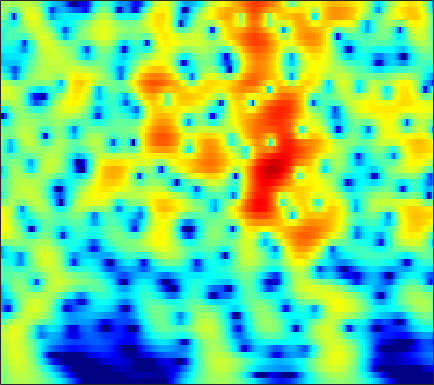

Values plotted in this chart, from the file beside it:
-0.42295, -0.024052, 0.45248, 0.86523, 1.1329, 1.435, 1.674, 1.8115, 1.9401, 2.0067, 2.0118, 1.9755, 1.874, 1.7117, 1.5499, 1.281, 0.95077, 0.66233, 0.22237, -0.28051, -0.84697, -1.3141, -1.9956, -2.7459
-0.6548, -0.07113, 0.6142, 1.196, 1.567, 1.974, 2.283, 2.453, 2.595, 2.645, 2.603, 2.511, 2.311, 2.021, 1.745, 1.301, 0.77, 0.3149, -0.367, -1.134, -1.986, -2.68, -3.681, -4.766
-0.2975, 0.3863, 1.183, 1.848, 2.26, 2.698, 3.006, 3.153, 3.238, 3.197, 3.031, 2.824, 2.442, 1.938, 1.482, 0.7692, -0.05867, -0.7533, -1.774, -2.898, -4.117, -5.09, -6.456, -7.892
0.2868, 1.049, 1.919, 2.626, 3.05, 3.473, 3.736, 3.829, 3.812, 3.633, 3.29, 2.924, 2.288, 1.481, 0.7601, -0.361, -1.669, -2.776, -4.424, -6.266, -8.29, -9.909, -12.15, -14.38
0.8053, 1.559, 2.412, 3.092, 3.488, 3.863, 4.064, 4.1, 3.994, 3.709, 3.242, 2.77, 1.972, 0.9732, 0.08405, -1.303, -2.944, -4.364, -6.551, -9.15, -12.29, -15.12, -19.77, -25.09
1.07, 1.773, 2.559, 3.171, 3.516, 3.823, 3.955, 3.94, 3.769, 3.426, 2.913, 2.419, 1.617, 0.6575, -0.1601, -1.371, -2.706, -3.778, -5.281, -6.832, -8.378, -9.492, -10.84, -11.98
1.6, 2.23, 2.921, 3.443, 3.722, 3.943, 3.987, 3.902, 3.632, 3.182, 2.554, 1.97, 1.051, -0.008768, -0.878, -2.101, -3.349, -4.268, -5.421, -6.46, -7.373, -7.979, -8.699, -9.351
2.194, 2.752, 3.387, 3.878, 4.143, 4.348, 4.369, 4.256, 3.92, 3.36, 2.556, 1.78, 0.488, -1.13, -2.583, -4.859, -7.473, -9.472, -11.45, -11.77, -10.94, -10.21, -9.497, -9.158
0.9569, 1.664, 2.494, 3.179, 3.588, 3.985, 4.2, 4.232, 4.09, 3.72, 3.101, 2.452, 1.317, -0.1726, -1.558, -3.801, -6.465, -8.514, -10.3, -10.03, -8.751, -7.85, -7.024, -6.662
-2.798, -1.787, -0.6436, 0.3278, 0.9601, 1.685, 2.275, 2.626, 2.956, 3.112, 3.083, 2.938, 2.589, 2.079, 1.606, 0.8892, 0.1351, -0.4037, -1.024, -1.52, -1.947, -2.256, -2.702, -3.221
-6.397, -5.907, -5.221, -4.393, -3.628, -2.459, -1.229, -0.3329, 0.7477, 1.645, 2.335, 2.713, 3.039, 3.184, 3.186, 3.06, 2.805, 2.54, 2.098, 1.563, 0.9258, 0.372, -0.48, -1.468
-10.29, -11.87, -15.17, -18.3, -15.46, -10.07, -6.132, -3.9, -1.592, 0.1656, 1.504, 2.283, 3.061, 3.575, 3.818, 3.976, 3.962, 3.834, 3.508, 3.009, 2.344, 1.719, 0.6838, -0.6177
-9.584, -10.05, -10.52, -10.29, -9.371, -7.398, -5.164, -3.567, -1.708, -0.1884, 1.012, 1.729, 2.476, 3.007, 3.28, 3.496, 3.57, 3.542, 3.386, 3.082, 2.615, 2.147, 1.342, 0.2953
-9.758, -8.617, -7.141, -5.755, -4.781, -3.517, -2.324, -1.506, -0.5462, 0.2459, 0.8416, 1.155, 1.421, 1.569, 1.625, 1.67, 1.714, 1.778, 1.908, 2.035, 2.085, 2.05, 1.883, 1.55
-9.317, -7.248, -5.088, -3.442, -2.458, -1.384, -0.5316, -0.05101, 0.3724, 0.5475, 0.4661, 0.2152, -0.4043, -1.333, -2.173, -3.238, -3.737, -3.43, -2.276, -0.8326, 0.4696, 1.256, 2.027, 2.503
-4.15, -3.42, -2.478, -1.661, -1.119, -0.532, -0.1283, 0.05788, 0.1372, -0.02418, -0.4718, -1.025, -2.163, -3.968, -5.97, -10.05, -15.52, -13.06, -7.192, -3.483, -1.008, 0.3433, 1.648, 2.522
-2.442, -2.203, -1.924, -1.672, -1.5, -1.325, -1.236, -1.214, -1.229, -1.307, -1.475, -1.66, -1.958, -2.319, -2.598, -2.838, -2.726, -2.369, -1.571, -0.5446, 0.4806, 1.154, 1.884, 2.402
-2.491, -2.512, -2.574, -2.664, -2.796, -3.039, -3.308, -3.498, -3.67, -3.626, -3.328, -2.979, -2.385, -1.701, -1.191, -0.5371, 0.1239, 0.6183, 1.227, 1.793, 2.287, 2.569, 2.815, 2.898
-4.018, -4.085, -4.137, -4.338, -4.687, -5.475, -6.732, -8.054, -10.14, -11.21, -9.468, -7.28, -4.603, -2.458, -1.142, 0.2958, 1.405, 2.077, 2.809, 3.336, 3.667, 3.8, 3.814, 3.619
-9.919, -8.742, -7.136, -6.149, -5.802, -5.973, -6.926, -8.13, -10.23, -11.43, -9.408, -7.048, -4.162, -1.896, -0.5591, 0.8996, 2.026, 2.662, 3.316, 3.754, 3.963, 3.998, 3.869, 3.529
-11.29, -8.834, -6.228, -4.565, -3.738, -3.11, -2.88, -2.817, -2.758, -2.581, -2.131, -1.623, -0.8433, 0.002625, 0.6411, 1.381, 2.025, 2.44, 2.831, 3.058, 3.129, 3.048, 2.77, 2.316
-0.2898, -0.1629, 0.04243, 0.3382, 0.4965, 0.5887, 0.6013, 0.5256, 0.371, 0.2125, 0.04369, -0.01476, -0.02972, 0.04804, 0.2127, 0.5044, 0.8392, 1.126, 1.438, 1.608, 1.615, 1.456, 1.026, 0.3383
4.521, 4.299, 4.012, 3.717, 3.433, 2.976, 2.433, 1.936, 1.158, 0.2645, -0.7891, -1.658, -2.777, -3.676, -4.01, -3.711, -2.853, -2.134, -1.211, -0.5491, -0.2787, -0.3129, -0.7224, -1.634
6.149, 5.821, 5.341, 4.703, 4.177, 3.367, 2.377, 1.554, 0.2646, -1.301, -3.216, -5.118, -8.63, -14.85, -27.12, -15.39, -8.943, -6.205, -3.896, -2.46, -1.672, -1.42, -1.521, -2.066
6.007, 5.653, 5.009, 4.184, 3.478, 2.374, 1.111, 0.097, -1.334, -2.789, -4.126, -5.131, -6.363, -7.205, -7.471, -6.769, -5.495, -4.385, -3.044, -2.11, -1.474, -1.243, -1.22, -1.418
5.548, 5.179, 4.47, 3.607, 2.715, 1.268, -0.5518, -2.214, -4.569, -6.685, -7.378, -6.79, -5.568, -4.291, -3.444, -2.475, -1.569, -1.061, -0.4806, -0.1212, 0.007757, -0.05821, -0.299, -0.7205
4.206, 4.023, 3.786, 3.259, 2.643, 1.429, -0.4106, -2.35, -6.063, -11.47, -11.62, -7.951, -4.158, -1.808, -0.5233, 0.6657, 1.413, 1.781, 1.918, 1.825, 1.396, 0.9186, 0.03665, -1.131
-1.312, -0.281, 0.843, 1.481, 1.769, 1.71, 1.381, 0.9718, 0.375, 0.0007851, -0.009522, 0.3195, 0.9398, 1.669, 2.091, 2.523, 2.676, 2.636, 2.336, 1.705, 0.7807, -0.1464, -1.734, -3.72
-7.453, -4.543, -2.05, -0.4132, 0.4557, 1.24, 1.747, 1.995, 2.21, 2.389, 2.514, 2.648, 2.781, 2.899, 2.911, 2.804, 2.538, 2.167, 1.514, 0.5165, -0.7571, -2.007, -3.947, -6.256
-3.728, -2.735, -1.655, -0.4767, 0.22, 1.075, 1.718, 2.103, 2.5, 2.756, 2.94, 2.998, 3.04, 2.957, 2.866, 2.606, 2.24, 1.812, 1.063, 0.05162, -1.296, -2.552, -4.664, -7.443
-2.852, -2.373, -1.541, -0.6229, 0.05594, 0.8621, 1.505, 1.876, 2.225, 2.419, 2.509, 2.497, 2.436, 2.329, 2.227, 2.076, 1.835, 1.627, 1.169, 0.5623, -0.3069, -1.101, -2.459, -4.058
-6.616, -5.321, -3.147, -1.472, -0.4376, 0.5816, 1.269, 1.582, 1.729, 1.661, 1.344, 1.065, 0.6251, 0.3767, 0.3025, 0.4746, 0.7794, 1.054, 1.348, 1.454, 1.37, 1.144, 0.7128, 0.08891
-9.359, -6.499, -3.369, -1.405, -0.3346, 0.5892, 1.105, 1.221, 1.002, 0.3543, -0.877, -2.145, -4.455, -6.692, -7.033, -5.008, -2.342, -0.7905, 0.825, 1.865, 2.529, 2.773, 2.895, 2.755
-1.941, -1.87, -1.292, -0.8426, -0.4616, -0.1357, 0.06063, 0.03721, -0.2308, -0.9281, -2.146, -3.535, -6.134, -9.017, -9.527, -6.553, -3.407, -1.532, 0.2612, 1.538, 2.371, 2.796, 3.076, 3.142
-0.7615, -1.191, -1.926, -2.342, -2.541, -2.42, -2.102, -1.784, -1.418, -1.243, -1.236, -1.395, -1.594, -1.734, -1.599, -1.163, -0.5054, 0.04939, 0.7335, 1.347, 1.804, 2.084, 2.307, 2.396
-0.8913, -2.368, -4.804, -7.702, -9.398, -8.647, -5.97, -4.068, -2.184, -0.8239, 0.04936, 0.5067, 0.879, 1.056, 1.132, 1.123, 1.1, 1.008, 0.9391, 0.8563, 0.9049, 0.9832, 1.236, 1.485
0.1312, -1.363, -3.876, -6.935, -9.002, -7.977, -4.815, -2.78, -0.6125, 0.8512, 1.845, 2.344, 2.676, 2.741, 2.548, 2.063, 1.248, 0.4357, -0.8989, -2.313, -3.181, -3.102, -2.087, -0.7538
0.786, 0.3406, -0.4111, -0.8346, -0.9457, -0.6918, -0.03748, 0.5755, 1.427, 2.145, 2.707, 2.933, 3.027, 2.813, 2.428, 1.599, 0.2246, -1.189, -4.045, -8.786, -19.49, -16.01, -7.632, -3.725
-1.148, -1.327, -1.206, -1.018, -0.6563, -0.1511, 0.4539, 0.9305, 1.466, 1.959, 2.261, 2.38, 2.369, 2.114, 1.81, 1.163, 0.2875, -0.4997, -1.676, -2.777, -3.424, -3.377, -2.72, -1.704
-6.097, -6.324, -5.404, -4.224, -3.097, -1.794, -0.6685, 0.02714, 0.7242, 1.242, 1.498, 1.597, 1.57, 1.381, 1.198, 0.8291, 0.4636, 0.1743, -0.1634, -0.377, -0.4388, -0.3313, -0.09288, 0.2863
-18.14, -30.84, -13.58, -7.82, -5.28, -2.821, -1.251, -0.4169, 0.3504, 0.7072, 0.822, 0.7687, 0.5158, 0.2112, -0.07587, -0.4227, -0.6431, -0.7729, -0.7761, -0.6306, -0.3381, -0.0318, 0.4592, 0.9734
-5.75, -5.893, -4.777, -3.249, -2.102, -0.7857, 0.1053, 0.5384, 0.7655, 0.6228, 0.1986, -0.35, -1.251, -2.261, -3.05, -3.818, -4.334, -4.384, -4.121, -3.537, -2.669, -1.948, -0.8408, 0.2289
0.4203, 0.6156, 0.8811, 1.317, 1.578, 1.806, 1.899, 1.77, 1.315, 0.5576, -0.6891, -1.974, -4.177, -7.184, -9.788, -12.96, -13.85, -13.03, -11.91, -10.61, -8.689, -6.885, -4.457, -2.241
3.204, 3.359, 3.373, 3.355, 3.292, 3.097, 2.768, 2.389, 1.692, 0.672, -0.7845, -2.209, -4.737, -8.35, -11.83, -16.68, -17.79, -17.43, -19.23, -31.23, -19.38, -12.75, -7.768, -4.617
4.234, 4.129, 3.984, 3.652, 3.392, 3.038, 2.601, 2.273, 1.802, 1.165, 0.3754, -0.3314, -1.5, -2.891, -3.92, -5.26, -6.373, -6.982, -7.524, -7.536, -6.699, -5.636, -4.28, -3.296
3.022, 2.652, 2.078, 1.366, 0.7603, 0.0002594, -0.4834, -0.5966, -0.4663, -0.1072, 0.2535, 0.4344, 0.5283, 0.5198, 0.4342, 0.2454, 0.0848, 0.01798, -0.01721, 0.03593, 0.153, 0.2558, 0.2406, -0.1036
-1.568, -1.979, -3.106, -4.698, -6.364, -9.489, -12.35, -11.82, -8.49, -5.446, -3.286, -2.084, -0.8579, 0.03905, 0.5309, 1.067, 1.475, 1.706, 1.954, 2.146, 2.261, 2.271, 2.199, 1.972
-6.378, -6.506, -7.091, -8.36, -9.809, -12.2, -14.21, -13.68, -10.87, -8.014, -5.715, -4.314, -2.801, -1.6, -0.8291, 0.04066, 0.7476, 1.193, 1.691, 2.08, 2.367, 2.511, 2.623, 2.656
-8.874, -8.4, -8.018, -8.08, -8.306, -8.521, -8.516, -8.295, -7.699, -6.792, -5.705, -4.863, -3.743, -2.638, -1.826, -0.8277, 0.06043, 0.6637, 1.359, 1.927, 2.365, 2.617, 2.852, 2.99
-8.321, -7.801, -7.238, -6.914, -6.813, -6.819, -6.866, -6.921, -6.942, -6.827, -6.471, -6.01, -5.07, -3.844, -2.856, -1.561, -0.3432, 0.4642, 1.369, 2.092, 2.634, 2.937, 3.198, 3.331
-6.26, -5.821, -5.463, -5.229, -5.169, -5.377, -5.912, -6.524, -7.653, -9.197, -10.77, -11, -9.184, -6.394, -4.398, -2.114, -0.3098, 0.7616, 1.897, 2.717, 3.272, 3.527, 3.69, 3.665
-4.759, -4.173, -3.665, -3.41, -3.396, -3.606, -4.202, -4.956, -6.557, -9.181, -13.29, -15.52, -11.12, -6.25, -3.601, -1.011, 0.8608, 1.927, 2.968, 3.638, 3.99, 4.06, 3.931, 3.549
-5.014, -4.082, -3.13, -2.58, -2.378, -2.267, -2.319, -2.459, -2.777, -3.089, -3.152, -2.865, -1.988, -0.7457, 0.2482, 1.505, 2.547, 3.142, 3.657, 3.889, 3.828, 3.606, 3.055, 2.214
-5.157, -4.268, -3.396, -2.884, -2.637, -2.44, -2.188, -1.921, -1.407, -0.7658, -0.05663, 0.5029, 1.256, 1.991, 2.494, 3.05, 3.406, 3.516, 3.464, 3.161, 2.62, 2.075, 1.16, 0.04997
-2.626, -2.545, -2.825, -3.515, -4.226, -5.122, -5.199, -4.376, -2.579, -0.7354, 0.8353, 1.797, 2.809, 3.542, 3.909, 4.12, 4.029, 3.763, 3.153, 2.232, 1.06, 0.04133, -1.342, -2.6
0.4548, 0.03301, -1.117, -3.146, -5.647, -11.8, -19.87, -10.21, -4.048, -0.5653, 1.705, 2.909, 4.03, 4.666, 4.872, 4.812, 4.374, 3.788, 2.599, 0.9201, -1.353, -3.502, -6.901, -9.983
1.685, 1.327, 0.6943, -0.148, -0.8445, -1.575, -1.688, -1.189, -0.00285, 1.308, 2.447, 3.108, 3.713, 3.992, 3.98, 3.685, 3.042, 2.306, 0.9283, -0.9622, -3.507, -5.968, -10.19, -14.58
1.445, 1.489, 1.508, 1.471, 1.427, 1.402, 1.471, 1.613, 1.869, 2.16, 2.423, 2.567, 2.639, 2.571, 2.406, 1.992, 1.337, 0.672, -0.4284, -1.784, -3.35, -4.596, -6.212, -7.555
